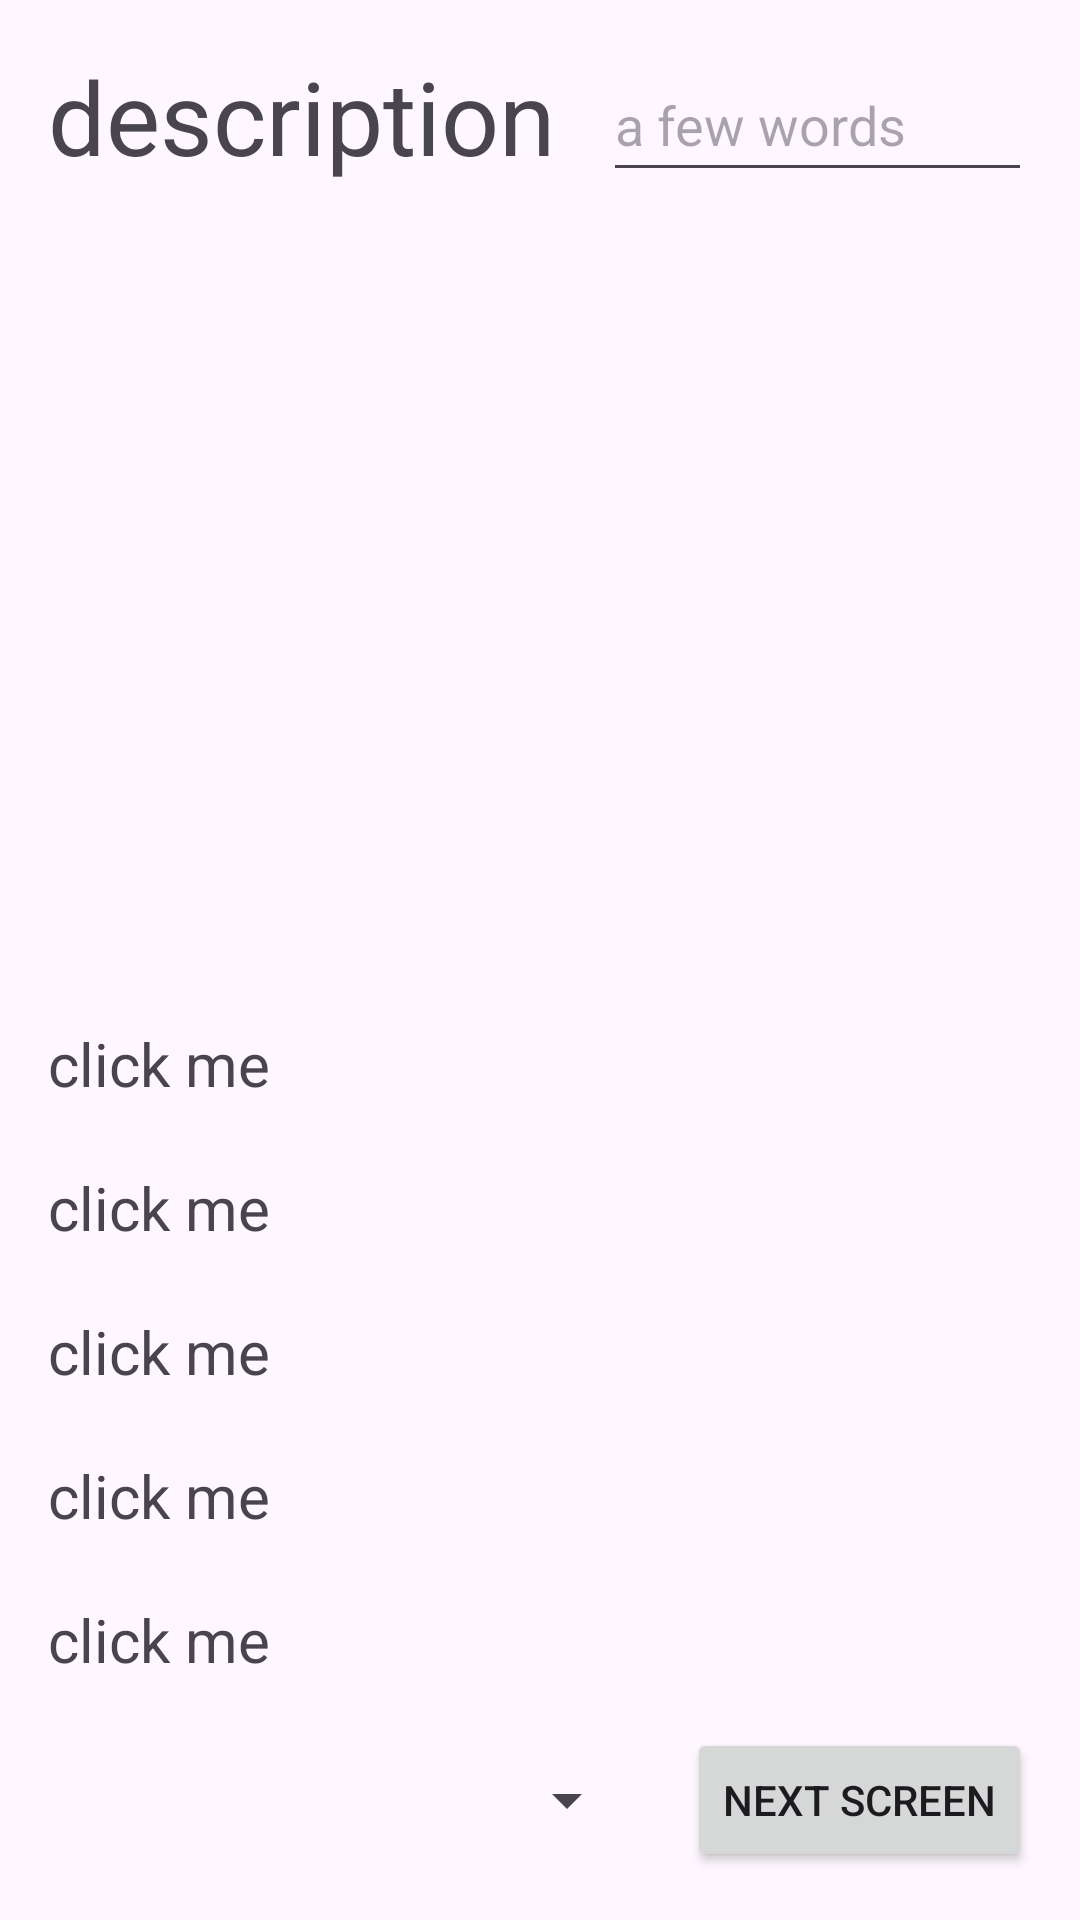

Write the Android layout XML for this screen, with the resource values it uses.
<!-- AndroidManifest.xml: application theme Theme.Activities -->
<!-- res/layout/activity_b.xml -->
<?xml version="1.0" encoding="utf-8"?>
<androidx.constraintlayout.widget.ConstraintLayout xmlns:android="http://schemas.android.com/apk/res/android"
    xmlns:app="http://schemas.android.com/apk/res-auto"
    xmlns:tools="http://schemas.android.com/tools"
    android:layout_width="match_parent"
    android:layout_height="match_parent"
    android:padding="16dp"
    tools:context=".ActivityB">

    <TextView
        android:id="@+id/textView"
        android:layout_width="0dp"
        android:layout_height="?attr/minTouchTargetSize"
        android:text="@string/description"
        android:textAppearance="@style/TextAppearance.AppCompat.Display1"
        app:layout_constraintStart_toStartOf="parent"
        app:layout_constraintTop_toTopOf="parent" />

    <ImageView
        android:id="@+id/imageView"
        android:layout_width="0dp"
        android:layout_height="277dp"
        android:cropToPadding="false"
        android:visibility="visible"
        app:layout_constraintEnd_toEndOf="parent"
        app:layout_constraintStart_toStartOf="parent"
        app:layout_constraintTop_toBottomOf="@+id/editTextTextB"
        tools:srcCompat="@tools:sample/backgrounds/scenic" />

    <EditText
        android:id="@+id/editTextTextB"
        android:layout_width="0dp"
        android:layout_height="?attr/minTouchTargetSize"
        android:layout_marginStart="16dp"
        android:layout_marginLeft="16dp"
        android:ems="10"
        android:hint="@string/hint_small_description"
        android:inputType="text"
        app:layout_constraintEnd_toEndOf="parent"
        app:layout_constraintStart_toEndOf="@+id/textView"
        app:layout_constraintTop_toTopOf="parent" />

    <TextView
        android:id="@+id/textView1"
        android:layout_width="match_parent"
        android:layout_height="?attr/minTouchTargetSize"
        android:text="@string/click_me"
        android:textSize="@dimen/touchable_text"
        app:layout_constraintEnd_toEndOf="parent"
        app:layout_constraintHorizontal_bias="0.5"
        app:layout_constraintStart_toStartOf="parent"
        app:layout_constraintTop_toBottomOf="@+id/imageView" />

    <TextView
        android:id="@+id/textView2"
        android:layout_width="match_parent"
        android:layout_height="?attr/minTouchTargetSize"
        android:text="@string/click_me"
        android:textSize="@dimen/touchable_text"
        app:layout_constraintEnd_toEndOf="parent"
        app:layout_constraintHorizontal_bias="0.5"
        app:layout_constraintStart_toStartOf="parent"
        app:layout_constraintTop_toBottomOf="@+id/textView1" />

    <TextView
        android:id="@+id/textView3"
        android:layout_width="match_parent"
        android:layout_height="?attr/minTouchTargetSize"
        android:text="@string/click_me"
        android:textSize="@dimen/touchable_text"
        app:layout_constraintEnd_toEndOf="parent"
        app:layout_constraintHorizontal_bias="0.5"
        app:layout_constraintStart_toStartOf="parent"
        app:layout_constraintTop_toBottomOf="@+id/textView2" />

    <TextView
        android:id="@+id/textView4"
        android:layout_width="match_parent"
        android:layout_height="?attr/minTouchTargetSize"
        android:text="@string/click_me"
        android:textSize="@dimen/touchable_text"
        app:layout_constraintEnd_toEndOf="parent"
        app:layout_constraintHorizontal_bias="0.5"
        app:layout_constraintStart_toStartOf="parent"
        app:layout_constraintTop_toBottomOf="@+id/textView3" />

    <TextView
        android:id="@+id/textView5"
        android:layout_width="match_parent"
        android:layout_height="?attr/minTouchTargetSize"
        android:text="@string/click_me"
        android:textSize="@dimen/touchable_text"
        app:layout_constraintEnd_toEndOf="parent"
        app:layout_constraintHorizontal_bias="0.5"
        app:layout_constraintStart_toStartOf="parent"
        app:layout_constraintTop_toBottomOf="@+id/textView4" />

    <Button
        android:id="@+id/bnt_go_to_activityC"
        android:layout_width="wrap_content"
        android:layout_height="wrap_content"
        android:text="@string/nextActivityButtonLabel"
        app:layout_constraintBottom_toBottomOf="parent"
        app:layout_constraintEnd_toEndOf="parent" />

    <Spinner
        android:id="@+id/spinner"
        android:layout_width="0dp"
        android:layout_height="0dp"
        android:layout_marginEnd="16dp"
        android:layout_marginRight="16dp"
        app:layout_constraintBottom_toBottomOf="@+id/bnt_go_to_activityC"
        app:layout_constraintEnd_toStartOf="@+id/bnt_go_to_activityC"
        app:layout_constraintStart_toStartOf="parent"
        app:layout_constraintTop_toTopOf="@+id/bnt_go_to_activityC" />

    <androidx.constraintlayout.widget.Guideline
        android:id="@+id/guideline"
        android:layout_width="wrap_content"
        android:layout_height="wrap_content"
        android:orientation="horizontal"
        app:layout_constraintGuide_percent="0.88235295" />

</androidx.constraintlayout.widget.ConstraintLayout>
<!-- resources referenced by this layout -->
<resources>
  <dimen name="touchable_text">20sp</dimen>
  <string name="click_me">click me</string>
  <string name="description">description</string>
  <string name="hint_small_description">a few words</string>
  <string name="nextActivityButtonLabel">next screen</string>
  <style name="Theme.Activities" parent="Base.Theme.Activities" />
  <style name="Base.Theme.Activities" parent="Theme.Material3.DayNight">
          
          
      </style>
</resources>
